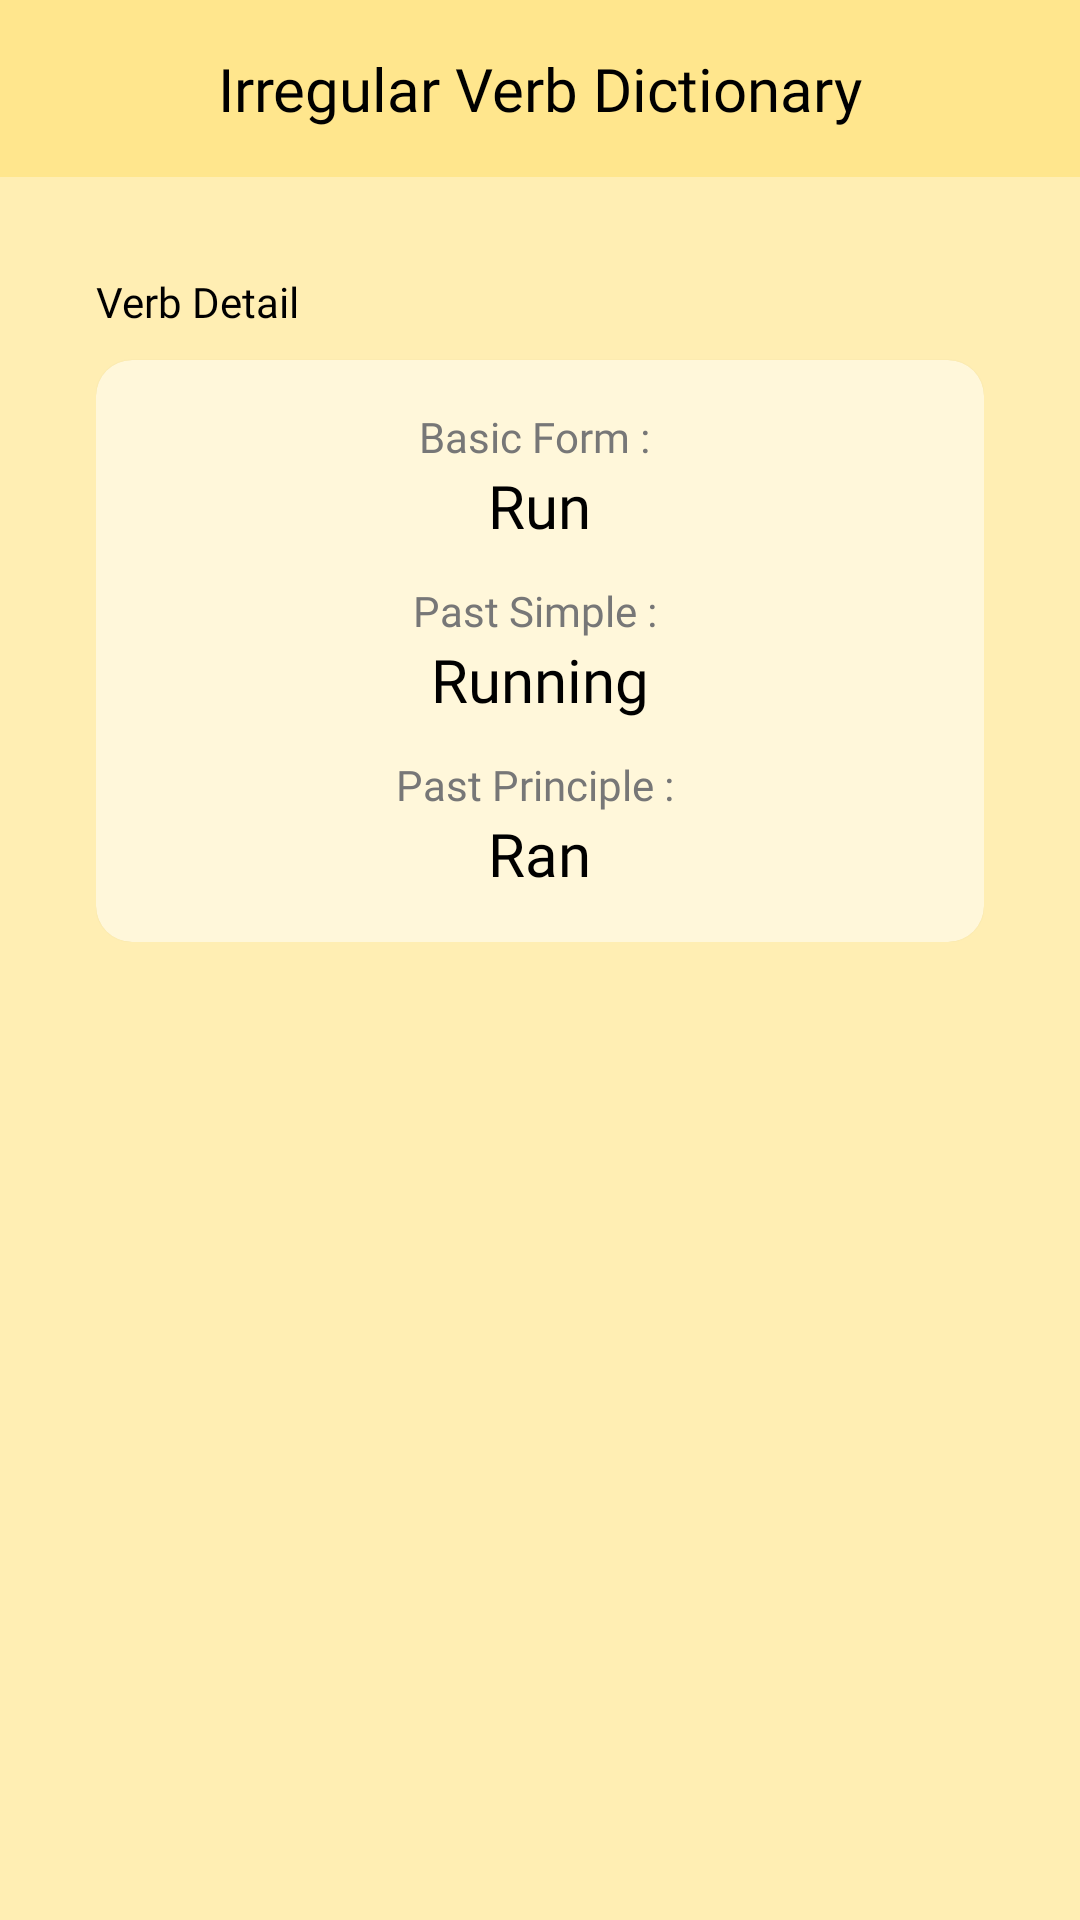

The Android layout XML behind this screen, and the referenced resources:
<!-- AndroidManifest.xml: application theme Theme.IrregularVerbsForms -->
<!-- res/layout/activity_verb_details.xml -->
<?xml version="1.0" encoding="utf-8"?>
<androidx.constraintlayout.widget.ConstraintLayout xmlns:android="http://schemas.android.com/apk/res/android"
    android:layout_width="match_parent"
    android:layout_height="match_parent"
    android:background="@color/background_yellow"
    xmlns:app="http://schemas.android.com/apk/res-auto">

    <androidx.constraintlayout.widget.ConstraintLayout
        android:id="@+id/header"
        android:layout_width="match_parent"
        android:layout_height="wrap_content"
        android:background="@color/header_background"
        android:padding="16dp"
        app:layout_constraintEnd_toEndOf="parent"
        app:layout_constraintStart_toStartOf="parent"
        app:layout_constraintTop_toTopOf="parent">

        <TextView
            android:layout_width="wrap_content"
            android:layout_height="wrap_content"
            android:fontFamily="@font/roboto_serif_medium"
            android:text="Irregular Verb Dictionary"
            android:textColor="@color/black"
            android:textSize="20sp"
            app:layout_constraintBottom_toBottomOf="parent"
            app:layout_constraintEnd_toEndOf="parent"
            app:layout_constraintStart_toStartOf="parent"
            app:layout_constraintTop_toTopOf="parent" />

        <ImageView
            android:id="@+id/back_btn"
            android:layout_width="wrap_content"
            android:layout_height="0dp"
            android:padding="5dp"
            android:src="@drawable/ic_back"
            app:layout_constraintBottom_toBottomOf="@+id/textView"
            app:layout_constraintStart_toStartOf="parent"
            app:layout_constraintTop_toTopOf="@+id/textView" />
    </androidx.constraintlayout.widget.ConstraintLayout>


    <androidx.appcompat.widget.LinearLayoutCompat
        android:layout_width="match_parent"
        android:layout_height="wrap_content"
        app:layout_constraintTop_toBottomOf="@id/header"
        app:layout_constraintStart_toStartOf="parent"
        app:layout_constraintEnd_toEndOf="parent"
        android:layout_marginHorizontal="32dp"
        android:layout_marginTop="32dp"
        android:orientation="vertical">

        <TextView
            android:layout_width="wrap_content"
            android:layout_height="wrap_content"
            android:text="Verb Detail"
            android:textColor="@color/black"
            android:fontFamily="@font/roboto_serif_medium"/>

        <com.google.android.material.card.MaterialCardView
            android:layout_width="match_parent"
            android:layout_height="wrap_content"
            android:layout_marginTop="10dp"
            app:cardBackgroundColor="@color/list_item_background"
            app:cardCornerRadius="12dp">

            <androidx.appcompat.widget.LinearLayoutCompat
                android:layout_width="match_parent"
                android:layout_height="wrap_content"
                android:paddingVertical="16dp"
                android:orientation="vertical">

                <androidx.appcompat.widget.LinearLayoutCompat
                    android:layout_width="wrap_content"
                    android:layout_height="wrap_content"
                    android:layout_gravity="center_horizontal"
                    android:gravity="center_horizontal"
                    android:orientation="vertical">

                    <TextView
                        android:layout_width="wrap_content"
                        android:layout_height="wrap_content"
                        android:text="Basic Form : "
                        android:textSize="14sp"
                        android:fontFamily="@font/roboto_serif_medium"
                        android:textColor="#777"
                        android:id="@+id/txt_basic_form_label"/>

                    <TextView
                        android:layout_width="wrap_content"
                        android:layout_height="wrap_content"
                        android:text="Run"
                        android:fontFamily="@font/roboto_serif_bold"
                        android:textSize="20sp"
                        android:textColor="#000"
                        android:id="@+id/txt_basic_form"/>
                </androidx.appcompat.widget.LinearLayoutCompat>

                <androidx.appcompat.widget.LinearLayoutCompat
                    android:layout_width="match_parent"
                    android:layout_height="wrap_content"
                    android:layout_marginTop="12dp"
                    android:gravity="center"
                    android:orientation="vertical">

                    <TextView
                        android:layout_width="wrap_content"
                        android:layout_height="wrap_content"
                        android:text="Past Simple : "
                        android:textSize="14sp"
                        android:fontFamily="@font/roboto_serif_medium"
                        android:textColor="#777"
                        android:id="@+id/txt_past_simple_label"/>

                    <TextView
                        android:layout_width="wrap_content"
                        android:layout_height="wrap_content"
                        android:text="Running"
                        android:textSize="20sp"
                        android:fontFamily="@font/roboto_serif_bold"
                        android:textColor="#000"
                        android:id="@+id/txt_past_simple"/>
                </androidx.appcompat.widget.LinearLayoutCompat>

                <androidx.appcompat.widget.LinearLayoutCompat
                    android:layout_width="match_parent"
                    android:layout_height="wrap_content"
                    android:layout_marginTop="12dp"
                    android:gravity="center"
                    android:orientation="vertical">

                    <TextView
                        android:layout_width="wrap_content"
                        android:layout_height="wrap_content"
                        android:text="Past Principle : "
                        android:textSize="14sp"
                        android:fontFamily="@font/roboto_serif_medium"
                        android:textColor="#777"
                        android:id="@+id/txt_past_principle_label"/>

                    <TextView
                        android:layout_width="wrap_content"
                        android:layout_height="wrap_content"
                        android:text="Ran"
                        android:textSize="20sp"
                        android:fontFamily="@font/roboto_serif_bold"
                        android:textColor="#000"
                        android:id="@+id/txt_past_principle"/>
                </androidx.appcompat.widget.LinearLayoutCompat>

            </androidx.appcompat.widget.LinearLayoutCompat>
        </com.google.android.material.card.MaterialCardView>



    </androidx.appcompat.widget.LinearLayoutCompat>

</androidx.constraintlayout.widget.ConstraintLayout>
<!-- resources referenced by this layout -->
<resources>
  <color name="background_yellow">#FFEEB3</color>
  <color name="black">#FF000000</color>
  <color name="header_background">#FFE68D</color>
  <color name="list_item_background">#FFF7DA</color>
  <style name="Theme.IrregularVerbsForms" parent="Theme.MaterialComponents.Light.NoActionBar">
          
          <item name="colorPrimary">@color/purple_500</item>
          <item name="colorPrimaryVariant">@color/purple_700</item>
          <item name="colorOnPrimary">@color/white</item>
          
          <item name="colorSecondary">@color/teal_200</item>
          <item name="colorSecondaryVariant">@color/teal_700</item>
          <item name="colorOnSecondary">@color/black</item>
          
          <item name="android:statusBarColor">@color/black</item>
          
      </style>
  <color name="purple_500">#FF6200EE</color>
  <color name="purple_700">#FF3700B3</color>
  <color name="white">#FFFFFFFF</color>
  <color name="teal_200">#FF03DAC5</color>
  <color name="teal_700">#FF018786</color>
</resources>
